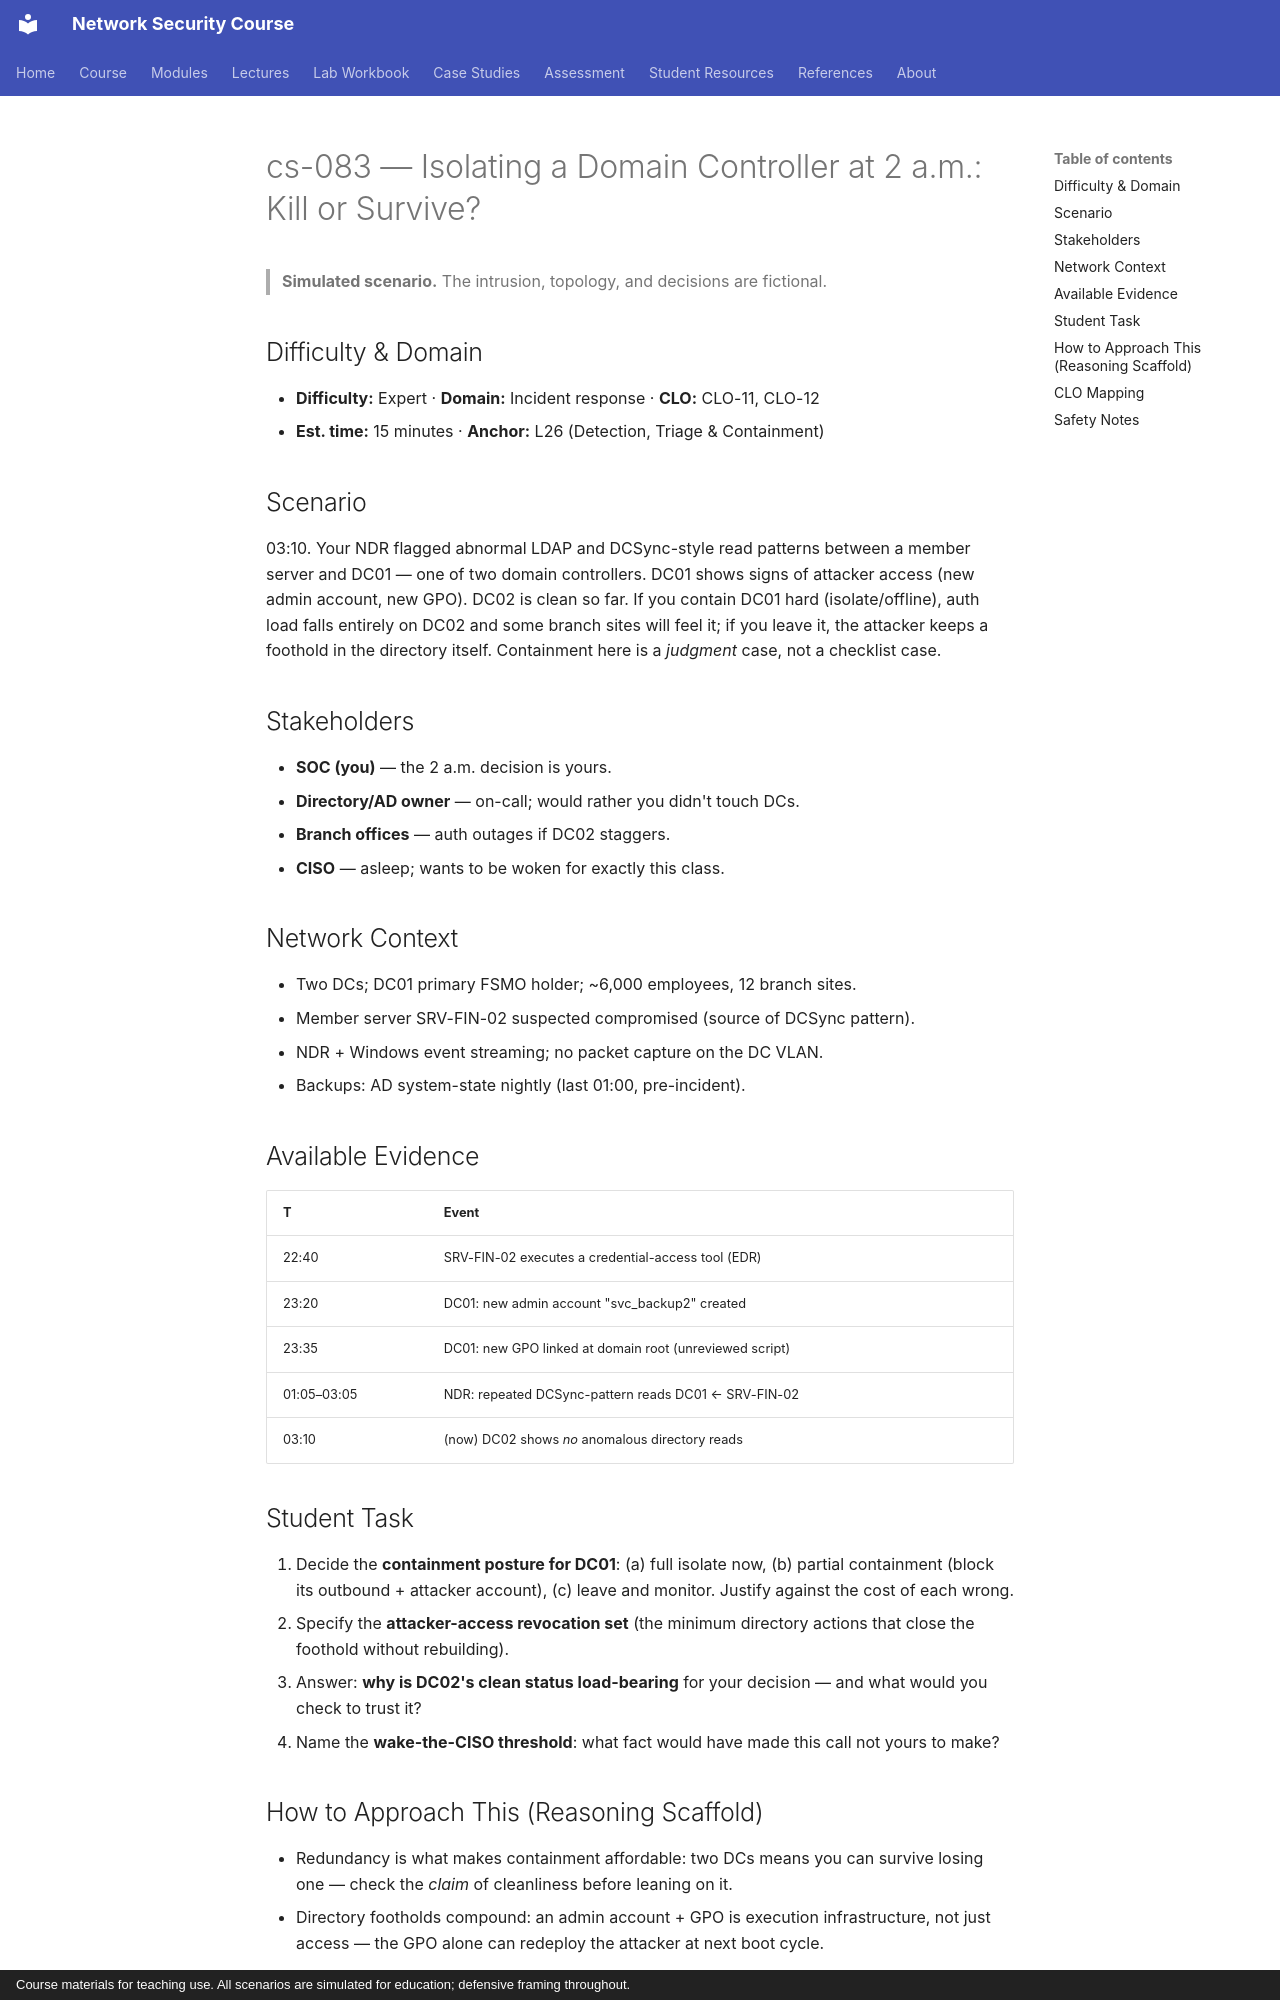

repository: nadeem-majeedch/Network-Security-Course · page: cases/cs-083-domain-controller-containment-judgment/index.html · generator: mkdocs · copyright: Course materials for teaching use. All scenarios are simulated for education; defensive framing throughout.

# cs-083 — Isolating a Domain Controller at 2 a.m.: Kill or Survive?

> **Simulated scenario.** The intrusion, topology, and decisions are fictional.

## Difficulty & Domain

- **Difficulty:** Expert · **Domain:** Incident response · **CLO:** CLO-11, CLO-12
- **Est. time:** 15 minutes · **Anchor:** L26 (Detection, Triage & Containment)

## Scenario

03:10. Your NDR flagged abnormal LDAP and DCSync-style read patterns
between a member server and DC01 — one of two domain controllers.
DC01 shows signs of attacker access (new admin account, new GPO).
DC02 is clean so far. If you contain DC01 hard (isolate/offline), auth
load falls entirely on DC02 and some branch sites will feel it; if
you leave it, the attacker keeps a foothold in the directory itself.
Containment here is a *judgment* case, not a checklist case.

## Stakeholders

- **SOC (you)** — the 2 a.m. decision is yours.
- **Directory/AD owner** — on-call; would rather you didn't touch DCs.
- **Branch offices** — auth outages if DC02 staggers.
- **CISO** — asleep; wants to be woken for exactly this class.

## Network Context

- Two DCs; DC01 primary FSMO holder; ~6,000 employees, 12 branch sites.
- Member server SRV-FIN-02 suspected compromised (source of DCSync
  pattern).
- NDR + Windows event streaming; no packet capture on the DC VLAN.
- Backups: AD system-state nightly (last 01:00, pre-incident).

## Available Evidence

| T | Event |
|---|---|
| 22:40 | SRV-FIN-02 executes a credential-access tool (EDR) |
| 23:20 | DC01: new admin account "svc_backup2" created |
| 23:35 | DC01: new GPO linked at domain root (unreviewed script) |
| 01:05–03:05 | NDR: repeated DCSync-pattern reads DC01 ← SRV-FIN-02 |
| 03:10 | (now) DC02 shows *no* anomalous directory reads |

## Student Task

1. Decide the **containment posture for DC01**: (a) full isolate now,
   (b) partial containment (block its outbound + attacker account),
   (c) leave and monitor. Justify against the cost of each wrong.
2. Specify the **attacker-access revocation set** (the minimum
   directory actions that close the foothold without rebuilding).
3. Answer: **why is DC02's clean status load-bearing** for your
   decision — and what would you check to trust it?
4. Name the **wake-the-CISO threshold**: what fact would have made
   this call not yours to make?
